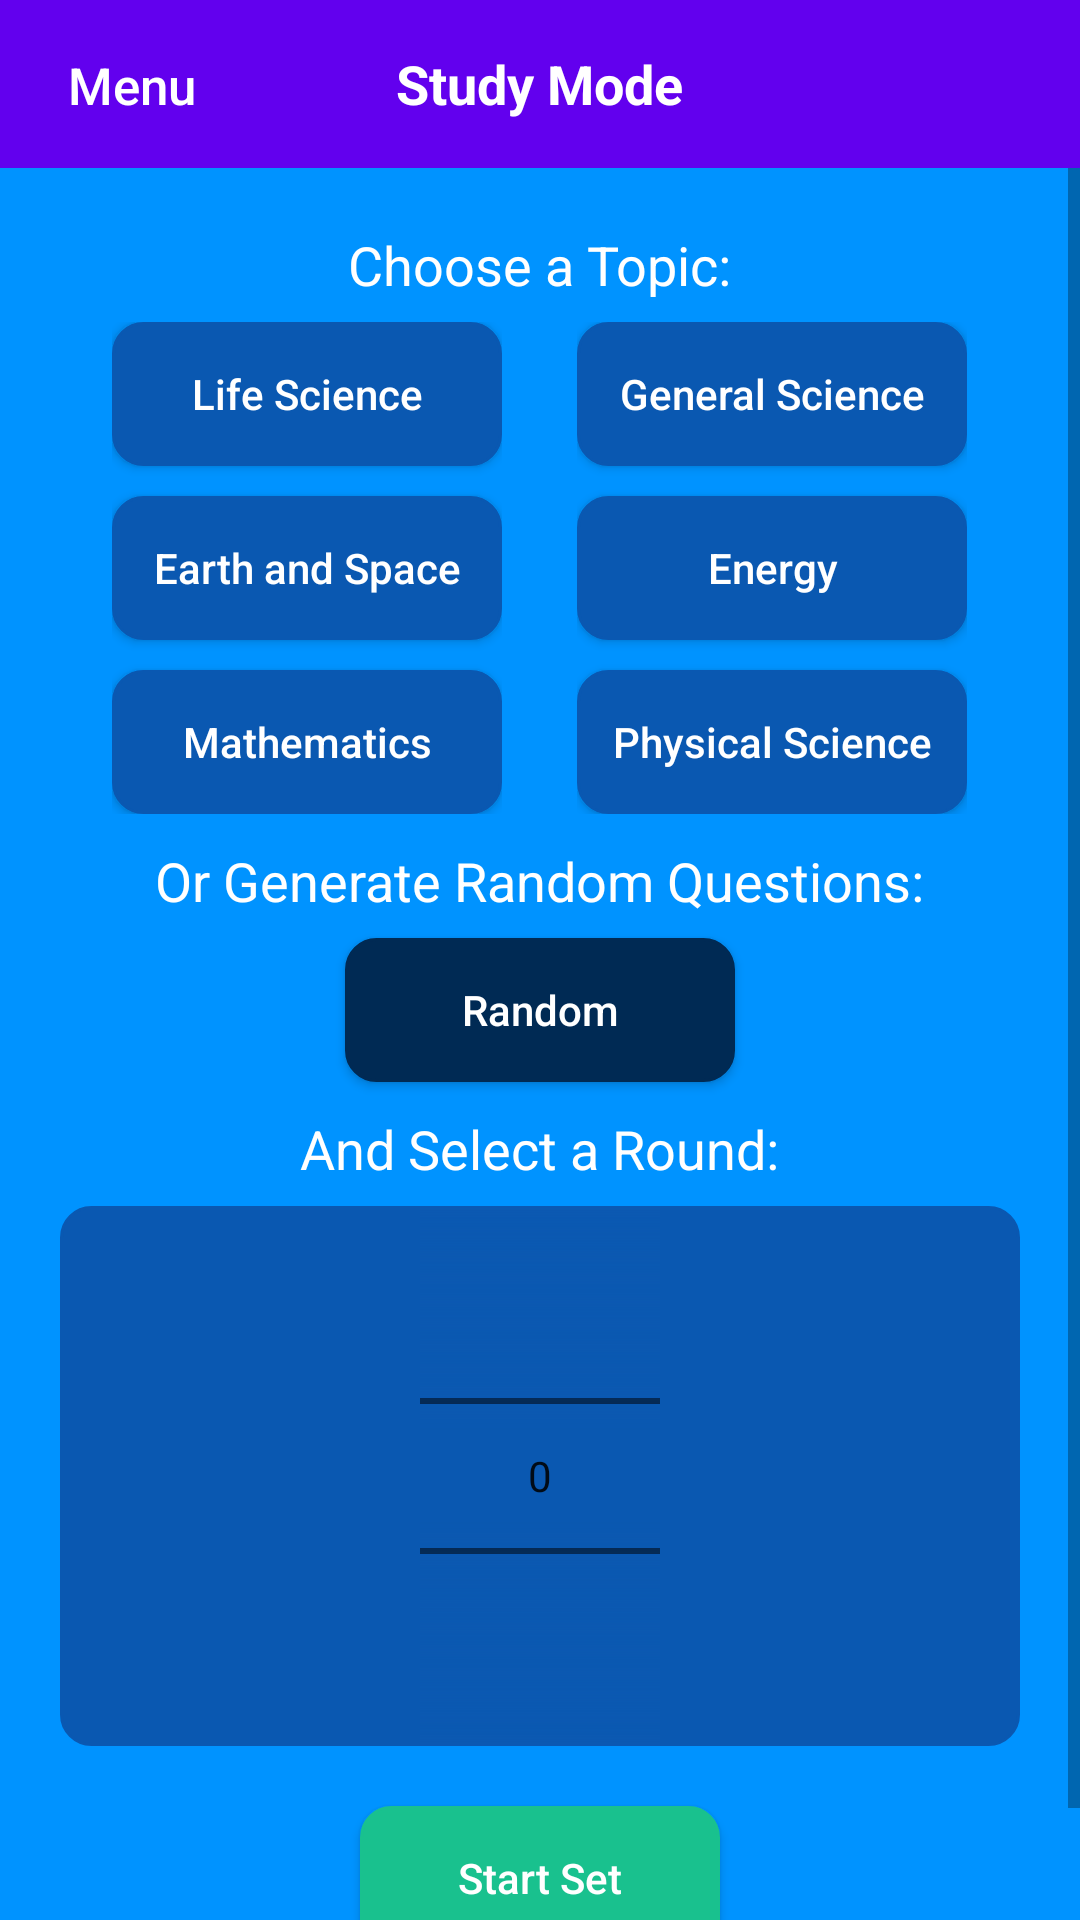

Layout XML and referenced resources for this Android screen:
<!-- AndroidManifest.xml: fallback theme Theme.MaterialComponents.DayNight.NoActionBar -->
<!-- res/layout/activity_study_mode_settings_page.xml -->
<?xml version="1.0" encoding="utf-8"?>
<RelativeLayout
  xmlns:android="http://schemas.android.com/apk/res/android"
  xmlns:app="http://schemas.android.com/apk/res-auto"
  xmlns:tools="http://schemas.android.com/tools"
  android:layout_width="match_parent"
  android:layout_height="match_parent"
  android:background="@color/backgroundColor"
  tools:context="com.sciencebowlhub.scibowlgym.ui.StudyModeSettingsPage">

  <android.support.v7.widget.Toolbar
    android:id="@+id/toolbar"
    android:layout_width="304dp"
    android:layout_height="wrap_content"
    android:layout_alignParentStart="true"
    android:layout_alignParentLeft="true"
    android:layout_alignParentTop="true"
    android:layout_alignParentEnd="true"
    android:layout_alignParentRight="true"
    android:background="?attr/colorPrimary"
    android:minHeight="?attr/actionBarSize"
    android:theme="?attr/actionBarTheme"
    tools:layout_editor_absoluteY="0dp"/>

  <TextView
    android:id="@+id/studyModeLabel"
    android:layout_width="wrap_content"
    android:layout_height="wrap_content"
    android:layout_alignBottom="@+id/toolbar"
    android:layout_centerHorizontal="true"
    android:layout_marginBottom="16dp"
    android:text="@string/study_mode"
    android:textColor="@android:color/white"
    android:textSize="18sp"
    android:textStyle="bold"/>

  <Button
    android:id="@+id/menuButton"
    android:layout_width="wrap_content"
    android:layout_height="wrap_content"
    android:layout_alignBaseline="@+id/studyModeLabel"
    android:layout_alignBottom="@+id/studyModeLabel"
    android:layout_alignParentStart="true"
    android:layout_alignParentLeft="true"
    android:background="@null"
    android:drawableStart="@drawable/ic_back"
    android:drawableLeft="@drawable/ic_back"
    android:onClick="returnMainMenu"
    android:text="@string/menu"
    android:textAllCaps="false"
    android:textColor="@color/white100"
    android:textSize="17sp"/>

  <ScrollView
    android:id="@+id/scrollView2"
    android:layout_width="match_parent"
    android:layout_height="match_parent"
    android:layout_below="@id/toolbar">

    <LinearLayout
      android:layout_width="match_parent"
      android:layout_height="wrap_content"
      android:layout_gravity="center_horizontal"
      android:gravity="center_horizontal"
      android:orientation="vertical">

      <TextView
        android:layout_width="wrap_content"
        android:layout_height="wrap_content"
        android:layout_marginTop="20dp"
        android:text="@string/choose_a_topic"
        android:textColor="@color/white100"
        android:textSize="18sp"/>

      <LinearLayout
        android:id="@+id/topicOptionGroup"
        android:layout_width="match_parent"
        android:layout_height="wrap_content"
        android:layout_marginTop="7dp"
        android:gravity="center_horizontal"
        android:orientation="horizontal">

        <RadioGroup
          android:id="@+id/leftTopicOptionGroup"
          android:layout_width="wrap_content"
          android:layout_height="wrap_content"
          android:layout_marginEnd="25dp"
          android:layout_marginRight="25dp"
          android:orientation="vertical">

          <ToggleButton
            android:id="@+id/biologyButton"
            android:layout_width="wrap_content"
            android:layout_height="wrap_content"
            android:width="130dp"
            android:background="@drawable/homepagebutton"
            android:onClick="selectBiology"
            android:textAllCaps="false"
            android:textColor="@android:color/white"
            android:textOff="@string/biology"
            android:textOn="@string/biology"/>

          <ToggleButton
            android:id="@+id/earthAndSpaceButton"
            android:layout_width="wrap_content"
            android:layout_height="wrap_content"
            android:layout_marginTop="10dp"
            android:width="130dp"
            android:background="@drawable/homepagebutton"
            android:onClick="selectEarthAndSpace"
            android:textAllCaps="false"
            android:textColor="@android:color/white"
            android:textOff="@string/earth_and_space"
            android:textOn="@string/earth_and_space"/>

          <ToggleButton
            android:id="@+id/mathButton"
            android:layout_width="wrap_content"
            android:layout_height="wrap_content"
            android:layout_marginTop="10dp"
            android:width="130dp"
            android:background="@drawable/homepagebutton"
            android:onClick="selectMath"
            android:textAllCaps="false"
            android:textColor="@android:color/white"
            android:textOff="@string/mathematics"
            android:textOn="@string/mathematics"/>

        </RadioGroup>

        <RadioGroup
          android:id="@+id/rightTopicOptionGroup"
          android:layout_width="wrap_content"
          android:layout_height="wrap_content"
          android:orientation="vertical">

          <ToggleButton
            android:id="@+id/generalScienceButton"
            android:layout_width="wrap_content"
            android:layout_height="wrap_content"
            android:width="130dp"
            android:background="@drawable/homepagebutton"
            android:onClick="selectGeneralScience"
            android:textAllCaps="false"
            android:textColor="@android:color/white"
            android:textOff="@string/generalScience"
            android:textOn="@string/generalScience"/>

          <ToggleButton
            android:id="@+id/energyButton"
            android:layout_width="wrap_content"
            android:layout_height="wrap_content"
            android:layout_marginTop="10dp"
            android:width="130dp"
            android:background="@drawable/homepagebutton"
            android:onClick="selectEnergy"
            android:textAllCaps="false"
            android:textColor="@android:color/white"
            android:textOff="@string/energy"
            android:textOn="@string/energy"/>

          <ToggleButton
            android:id="@+id/physicsButton"
            android:layout_width="wrap_content"
            android:layout_height="wrap_content"
            android:layout_marginTop="10dp"
            android:width="130dp"
            android:background="@drawable/homepagebutton"
            android:onClick="selectPhysics"
            android:textAllCaps="false"
            android:textColor="@android:color/white"
            android:textOff="@string/physics"
            android:textOn="@string/physics"/>

        </RadioGroup>
      </LinearLayout>

      <TextView
        android:layout_width="wrap_content"
        android:layout_height="wrap_content"
        android:layout_marginTop="10dp"
        android:text="@string/or_generate_random_questions"
        android:textColor="@color/white100"
        android:textSize="18sp"/>

      <ToggleButton
        android:id="@+id/randomButton"
        android:layout_width="wrap_content"
        android:layout_height="wrap_content"
        android:layout_marginTop="7dp"
        android:width="130dp"
        android:background="@drawable/homepagebutton"
        android:checked="true"
        android:onClick="selectRandom"
        android:textAllCaps="false"
        android:textColor="@android:color/white"
        android:textOff="@string/random"
        android:textOn="@string/random"/>

      <TextView
        android:layout_width="wrap_content"
        android:layout_height="wrap_content"
        android:layout_marginTop="10dp"
        android:text="@string/and_select_a_round"
        android:textColor="@color/white100"
        android:textSize="18sp"/>

      <LinearLayout
        android:layout_width="match_parent"
        android:layout_height="wrap_content"
        android:layout_marginStart="20dp"
        android:layout_marginLeft="20dp"
        android:layout_marginTop="7dp"
        android:layout_marginEnd="20dp"
        android:layout_marginRight="20dp"
        android:background="@drawable/homepagebutton"
        android:gravity="center_horizontal"
        android:orientation="horizontal">

        <NumberPicker
          android:id="@+id/roundNumPicker"
          android:layout_width="wrap_content"
          android:layout_height="wrap_content"
          android:descendantFocusability="blocksDescendants"
          android:minWidth="80dp"
          android:solidColor="@color/buttonTransGrey"/>
      </LinearLayout>

      <Button
        android:id="@+id/startSetButton"
        android:layout_width="wrap_content"
        android:layout_height="wrap_content"
        android:layout_marginTop="20dp"
        android:layout_marginBottom="30dp"
        android:width="120dp"
        android:background="@drawable/startsetbutton"
        android:onClick="startStudyMode"
        android:text="@string/start_set"
        android:textAllCaps="false"
        android:textColor="@color/white100"/>
    </LinearLayout>
  </ScrollView>


</RelativeLayout>
<!-- resources referenced by this layout -->
<resources>
  <color name="backgroundColor">#0093ff</color>
  <color name="buttonTransGrey">#0a58b1</color>
  <color name="white100">#ffffff</color>
  <!-- drawable homepagebutton (drawable) -->
  <?xml version="1.0" encoding="utf-8"?>
  <selector xmlns:android="http://schemas.android.com/apk/res/android">
    <item android:state_pressed="true">
      <shape android:shape="rectangle">
        <corners android:radius="10dip"/>
        <stroke android:width="1dip" android:color="@color/buttonTransGreyPressed"/>
        <solid android:color="@color/buttonTransGreyPressed"/>
      </shape>
    </item>
    <item android:state_checked="true">
      <shape android:shape="rectangle">
        <corners android:radius="10dip"/>
        <stroke android:width="1dip" android:color="@color/buttonTransGreyToggled"/>
        <solid android:color="@color/buttonTransGreyToggled"/>
      </shape>
    </item>
    <item>
      <shape android:shape="rectangle">
        <corners android:radius="10dip"/>
        <stroke android:width="1dip" android:color="@color/buttonTransGrey"/>
        <solid android:color="@color/buttonTransGrey"/>
      </shape>
    </item>
  </selector>
  <!-- drawable startsetbutton (drawable) -->
  <?xml version="1.0" encoding="utf-8"?>
  <selector xmlns:android="http://schemas.android.com/apk/res/android">
    <item android:state_pressed="true">
      <shape android:shape="rectangle">
        <corners android:radius="10dip"/>
        <stroke android:width="1dip" android:color="@color/buttonTransGreenPressed"/>
        <solid android:color="@color/buttonTransGreenPressed"/>
      </shape>
    </item>
    <item>
      <shape android:shape="rectangle">
        <corners android:radius="10dip"/>
        <stroke android:width="1dip" android:color="@color/buttonTransGreen"/>
        <solid android:color="@color/buttonTransGreen"/>
      </shape>
    </item>
  </selector>
  <string name="and_select_a_round">And Select a Round:</string>
  <string name="biology">Life Science</string>
  <string name="choose_a_topic">Choose a Topic:</string>
  <string name="earth_and_space">Earth and Space</string>
  <string name="energy">Energy</string>
  <string name="generalScience">General Science</string>
  <string name="mathematics">Mathematics</string>
  <string name="menu">Menu</string>
  <string name="or_generate_random_questions">Or Generate Random Questions:</string>
  <string name="physics">Physical Science</string>
  <string name="random">Random</string>
  <string name="start_set">Start Set</string>
  <string name="study_mode">Study Mode</string>
  <color name="buttonTransGreyPressed">#1a6bc9</color>
  <color name="buttonTransGreyToggled">#002a54</color>
  <color name="buttonTransGreenPressed">#26d39e</color>
  <color name="buttonTransGreen">#19c18e</color>
</resources>
